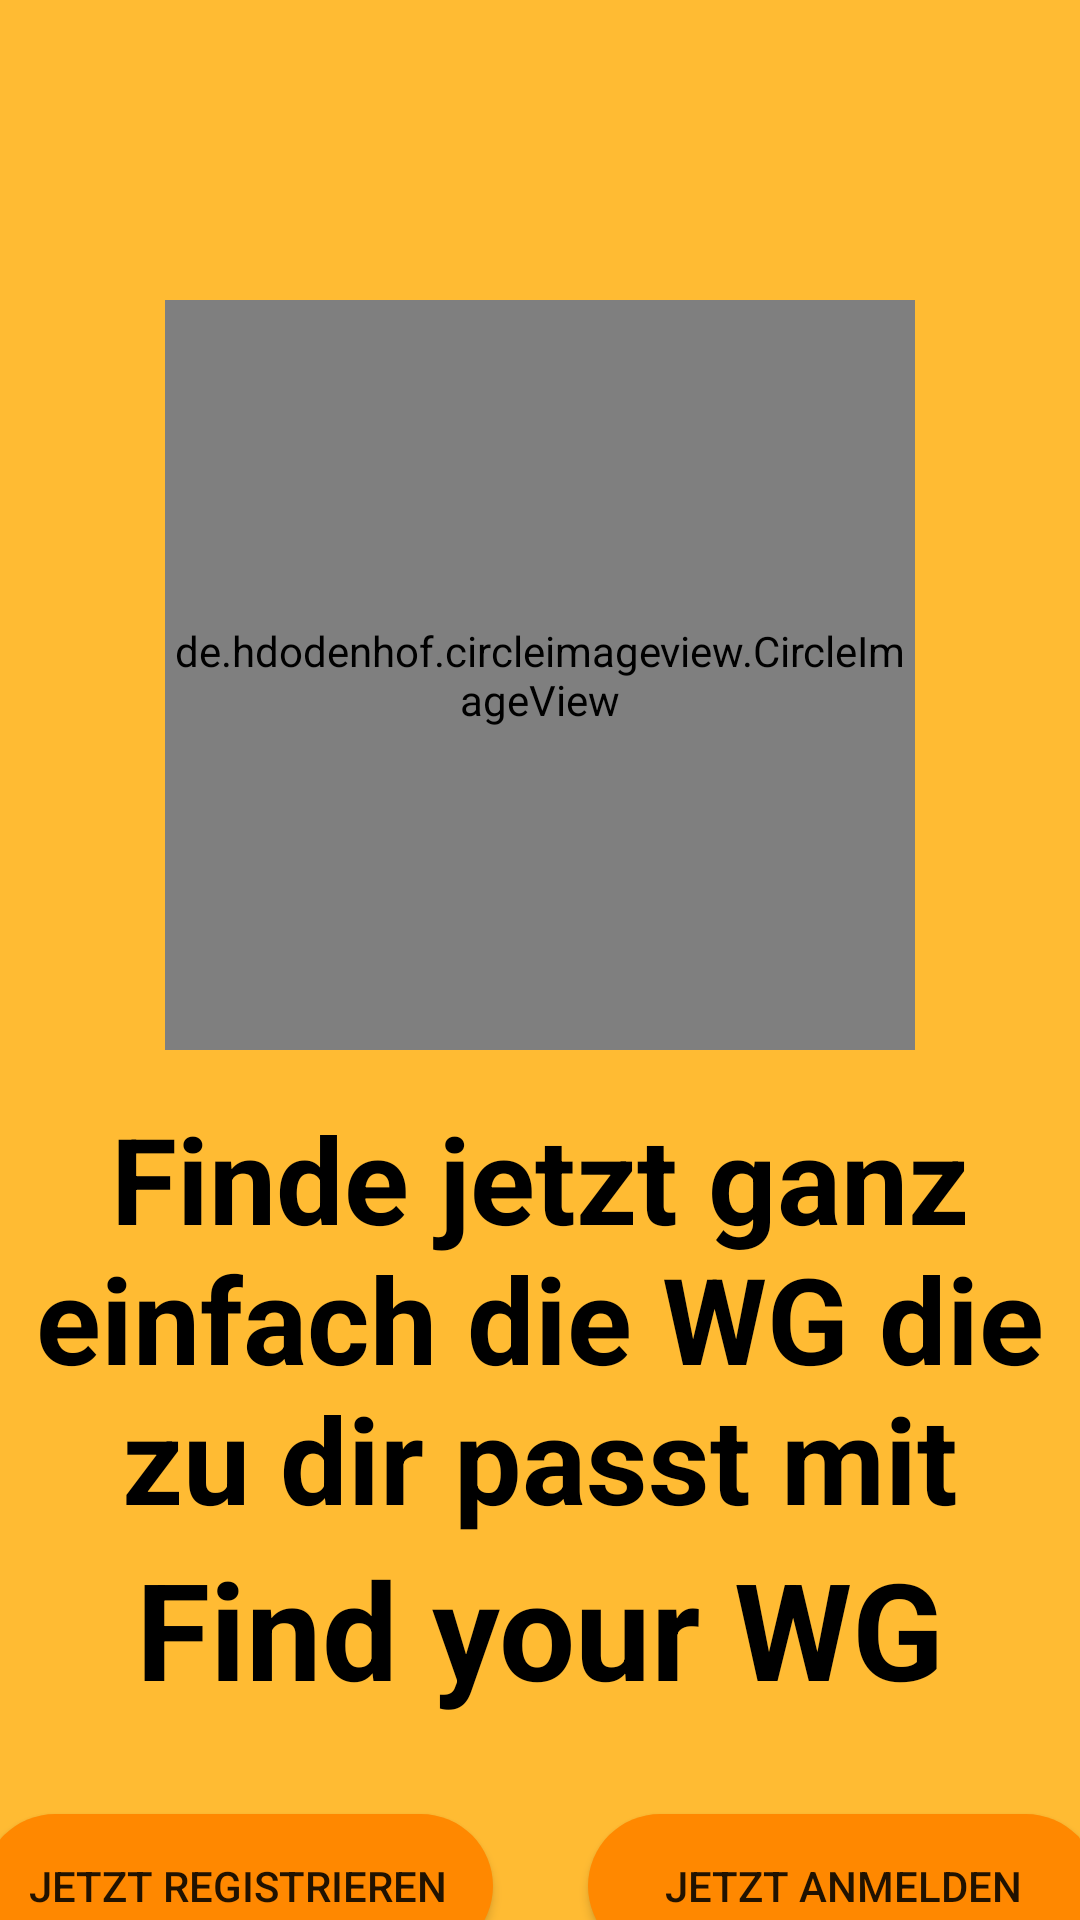

Write the Android layout XML for this screen, with the resource values it uses.
<!-- AndroidManifest.xml: application theme AppTheme -->
<!-- res/layout/activity_first_site.xml -->
<?xml version="1.0" encoding="utf-8"?>
<androidx.constraintlayout.widget.ConstraintLayout xmlns:android="http://schemas.android.com/apk/res/android"
    xmlns:app="http://schemas.android.com/apk/res-auto"
    xmlns:tools="http://schemas.android.com/tools"
    android:layout_width="match_parent"
    android:layout_height="match_parent"
    tools:context=".FirstSiteActivity">

    <de.hdodenhof.circleimageview.CircleImageView
        android:id="@+id/find_your_wg_logo_firstSite"
        android:layout_width="250dp"
        android:layout_height="250dp"
        android:layout_marginTop="100dp"
        android:src="@drawable/findyourwglogo"
        app:layout_constraintEnd_toEndOf="parent"
        app:layout_constraintStart_toStartOf="parent"
        app:layout_constraintTop_toTopOf="parent" />

    <TextView
        android:id="@+id/werbeSlogan_firstSite"
        android:layout_width="wrap_content"
        android:layout_height="wrap_content"
        android:layout_marginTop="16dp"
        android:text="@string/werbeslogan"
        android:textAlignment="center"
        android:textColor="@color/black"
        android:textSize="40sp"
        android:textStyle="bold"
        app:layout_constraintEnd_toEndOf="@+id/find_your_wg_logo_firstSite"
        app:layout_constraintStart_toStartOf="@+id/find_your_wg_logo_firstSite"
        app:layout_constraintTop_toBottomOf="@+id/find_your_wg_logo_firstSite" />

    <TextView
        android:id="@+id/app_name_first_site"
        android:layout_width="wrap_content"
        android:layout_height="wrap_content"
        android:text="@string/app_name"
        android:textAlignment="center"
        android:textColor="@color/black"
        android:textSize="45sp"
        android:textStyle="bold"
        app:layout_constraintEnd_toEndOf="@+id/werbeSlogan_firstSite"
        app:layout_constraintStart_toStartOf="@+id/werbeSlogan_firstSite"
        app:layout_constraintTop_toBottomOf="@+id/werbeSlogan_firstSite" />

    <androidx.appcompat.widget.AppCompatButton
        android:id="@+id/sing_in_button_first_site"
        android:layout_width="170dp"
        android:layout_height="wrap_content"
        android:layout_marginStart="32dp"
        android:layout_marginTop="32dp"
        android:text="@string/jetzt_anmelden"
        android:background="@drawable/rounded_button"
        app:layout_constraintEnd_toEndOf="parent"
        app:layout_constraintHorizontal_bias="0.5"
        app:layout_constraintStart_toEndOf="@+id/register_button_first_site"
        app:layout_constraintTop_toBottomOf="@+id/app_name_first_site" />

    <androidx.appcompat.widget.AppCompatButton
        android:id="@+id/register_button_first_site"
        android:layout_width="170dp"
        android:layout_height="wrap_content"
        android:layout_marginTop="32dp"
        android:text="@string/jetzt_registrieren"
        app:layout_constraintEnd_toStartOf="@+id/sing_in_button_first_site"
        app:layout_constraintHorizontal_bias="0.5"
        app:layout_constraintStart_toStartOf="parent"
        app:layout_constraintTop_toBottomOf="@+id/app_name_first_site"
        android:background="@drawable/rounded_button">

    </androidx.appcompat.widget.AppCompatButton>

</androidx.constraintlayout.widget.ConstraintLayout>
<!-- resources referenced by this layout -->
<resources>
  <color name="black">#FF000000</color>
  <!-- drawable findyourwglogo: png bitmap (drawable-xxxhdpi, 90028 bytes) -->
  <!-- drawable rounded_button (drawable) -->
  <?xml version="1.0" encoding="utf-8"?>
  <shape xmlns:android="http://schemas.android.com/apk/res/android">
      <solid android:color="@color/orange_dark"/>
      <corners android:radius="25dp"/>
  
  </shape>
  <string name="app_name">Find your WG</string>
  <string name="jetzt_anmelden">Jetzt anmelden</string>
  <string name="jetzt_registrieren">Jetzt Registrieren</string>
  <string name="werbeslogan">Finde jetzt ganz einfach die WG die zu dir passt mit</string>
  <style name="AppTheme" parent="Theme.AppCompat.Light.DarkActionBar">
          
          <item name="colorPrimary">@color/orange_dark</item>
          <item name="colorPrimaryDark">@color/orange_dark</item>
          <item name="colorAccent">@color/darkgray</item>
  
          <item name="android:windowBackground">@color/orange_bright</item>
      </style>
  <color name="orange_dark">#ffff8800</color>
  <color name="darkgray">#FF424242</color>
  <color name="orange_bright">#ffffbb33</color>
</resources>
